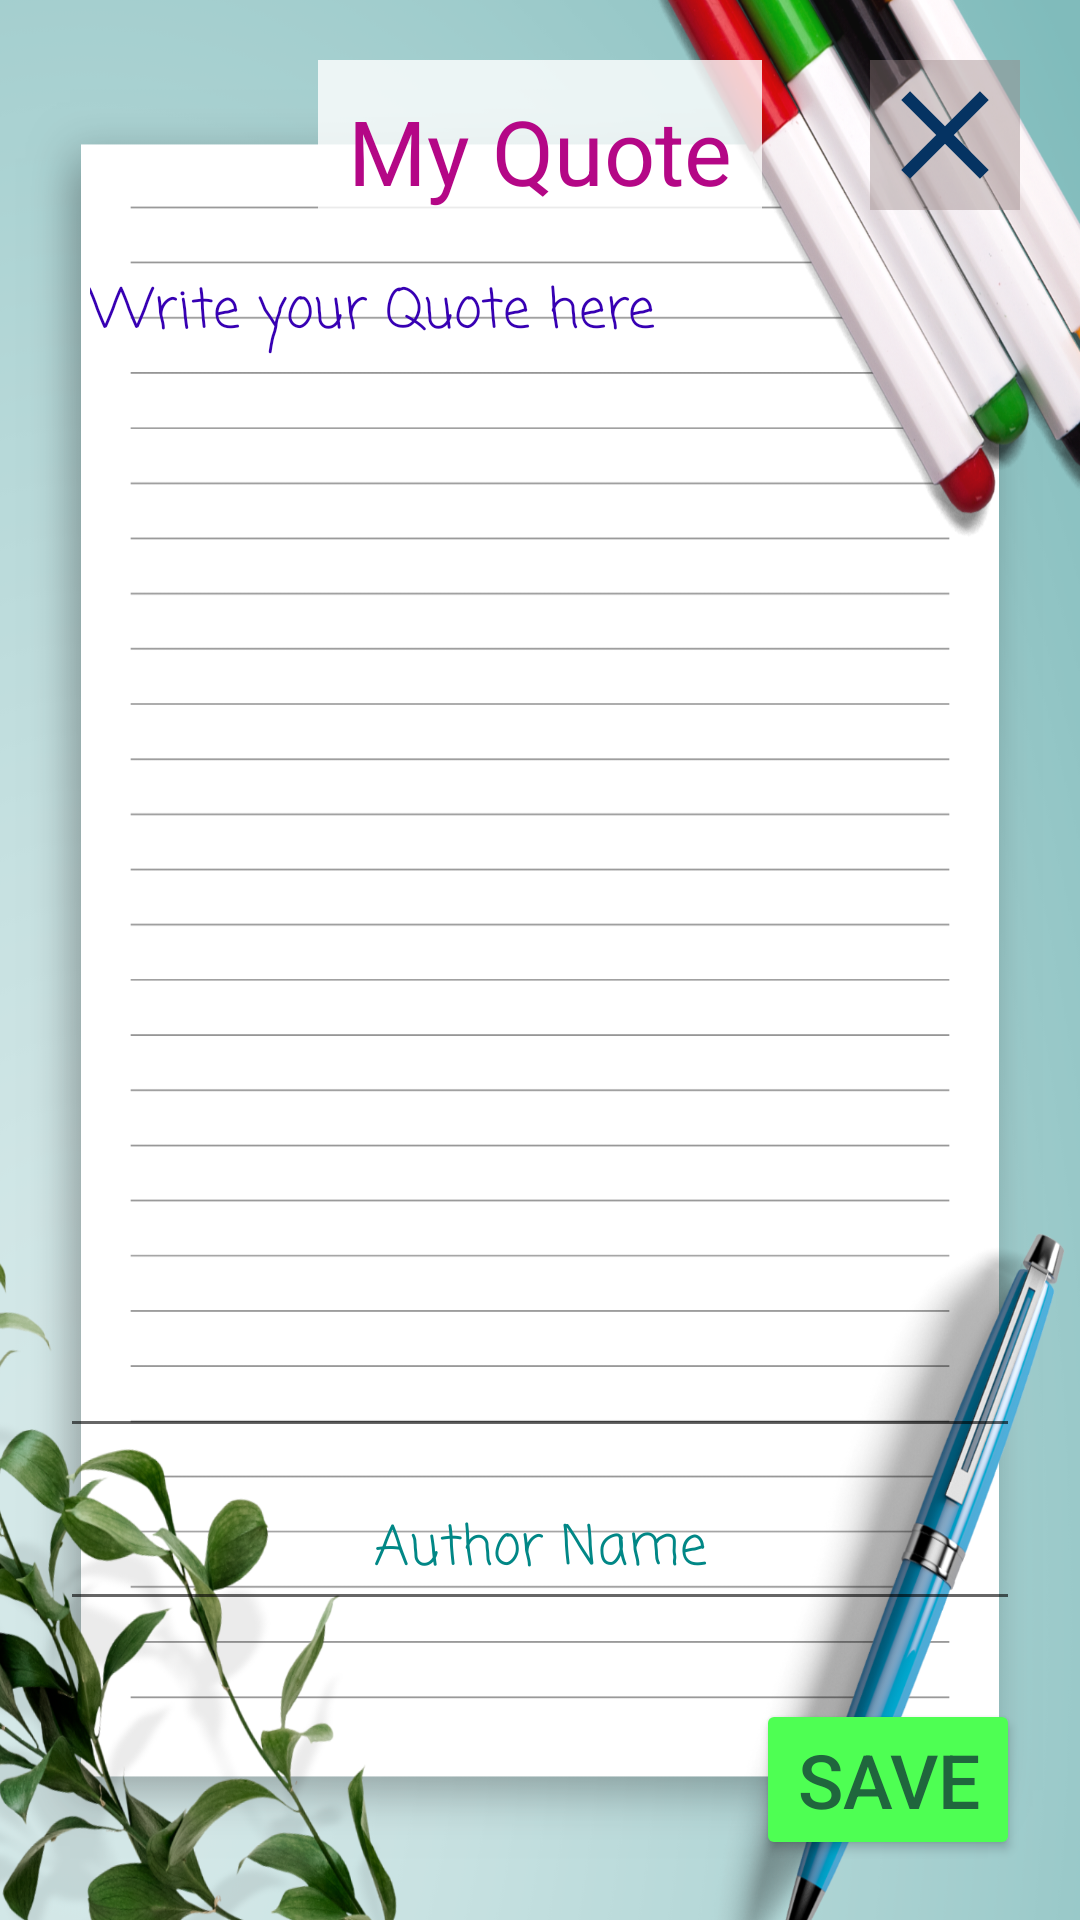

Android layout source for this screen:
<!-- AndroidManifest.xml: application theme Theme.Quotify -->
<!-- res/layout/add_quote_dialog.xml -->
<?xml version="1.0" encoding="utf-8"?>
<androidx.constraintlayout.widget.ConstraintLayout xmlns:android="http://schemas.android.com/apk/res/android"
    xmlns:app="http://schemas.android.com/apk/res-auto"
    xmlns:tools="http://schemas.android.com/tools"
    android:layout_width="match_parent"
    android:layout_height="match_parent"
    android:background="@drawable/page"
    android:padding="20dp">

    <ImageView
        android:id="@+id/cancelBtn"
        android:layout_width="wrap_content"
        android:layout_height="wrap_content"
        app:layout_constraintTop_toTopOf="parent"
        app:layout_constraintRight_toRightOf="parent"
        android:src="@drawable/ic_baseline_clear_24"
        android:background="#6B968484"/>

    <TextView
        android:padding="10dp"
        android:id="@+id/cardHeading"
        android:layout_width="wrap_content"
        android:layout_height="wrap_content"
        android:background="#CCFFFFFF"
        android:layout_marginBottom="10dp"
        android:text="My Quote"
        android:textColor="#B40786"
        android:textSize="30sp"
        app:layout_constraintTop_toTopOf="parent"
        app:layout_constraintLeft_toLeftOf="parent"
        app:layout_constraintRight_toRightOf="parent"
        />

    <EditText
        android:id="@+id/quoteInput"
        android:layout_width="0dp"
        android:layout_height="0dp"
        android:fontFamily="casual"
        android:gravity="top"
        android:hint="Write your Quote here"
        android:padding="10dp"
        android:textColor="@color/purple_700"
        android:textColorHint="@color/purple_700"
        app:layout_constraintEnd_toEndOf="parent"
        app:layout_constraintStart_toStartOf="parent"
        app:layout_constraintTop_toBottomOf="@id/cardHeading"
        app:layout_constraintBottom_toTopOf="@id/authorInput"
        android:layout_marginBottom="10dp"
        android:inputType="textMultiLine"
        />



    <Button
        android:id="@+id/saveBtn"
        android:layout_width="wrap_content"
        android:layout_height="wrap_content"
        app:layout_constraintBottom_toBottomOf="parent"
        app:layout_constraintRight_toRightOf="parent"
        android:text="SAVE"
        android:textSize="25sp"
        android:backgroundTint="#4EFF53"
        android:textColor="#20663D"/>

    <EditText
        android:id="@+id/authorInput"
        android:layout_width="0dp"
        android:layout_height="wrap_content"
        android:fontFamily="casual"
        android:gravity="center"
        android:hint="Author Name"
        android:padding="10dp"
        android:textColor="@color/teal_700"
        android:textColorHint="@color/teal_700"
        app:layout_constraintBottom_toTopOf="@id/saveBtn"
        app:layout_constraintHorizontal_bias="0.5"
        app:layout_constraintLeft_toLeftOf="parent"
        app:layout_constraintRight_toRightOf="parent"
        app:layout_constraintTop_toBottomOf="@id/cardHeading"
        app:layout_constraintVertical_bias="0.941" />


</androidx.constraintlayout.widget.ConstraintLayout>
<!-- resources referenced by this layout -->
<resources>
  <!-- drawable ic_baseline_clear_24 (drawable) -->
  <vector android:height="50dp" android:tint="#053362"
      android:viewportHeight="24" android:viewportWidth="24"
      android:width="50dp" xmlns:android="http://schemas.android.com/apk/res/android">
      <path android:fillColor="@android:color/white" android:pathData="M19,6.41L17.59,5 12,10.59 6.41,5 5,6.41 10.59,12 5,17.59 6.41,19 12,13.41 17.59,19 19,17.59 13.41,12z"/>
  </vector>
  <!-- drawable page: png bitmap (drawable, 829580 bytes) -->
  <style name="Theme.Quotify" parent="Theme.MaterialComponents.DayNight.NoActionBar">
          
          <item name="colorPrimary">@color/purple_500</item>
          <item name="colorPrimaryVariant">@color/purple_700</item>
          <item name="colorOnPrimary">@color/white</item>
          
          <item name="colorSecondary">@color/teal_200</item>
          <item name="colorSecondaryVariant">@color/teal_700</item>
          <item name="colorOnSecondary">@color/black</item>
          
          <item name="android:statusBarColor" tools:targetApi="l">?attr/colorPrimaryVariant</item>
          
          
          <item name="android:windowFullscreen">true</item>
      </style>
  <!-- not gathered from this repository: default colours our renderer supplied (Android Studio template values) -->
  <color name="purple_500">#FF6200EE</color>
  <color name="purple_700">#FF3700B3</color>
  <color name="teal_200">#FF03DAC5</color>
  <color name="teal_700">#FF018786</color>
  <color name="black">#FF000000</color>
  <color name="white">#FFFFFFFF</color>
</resources>
